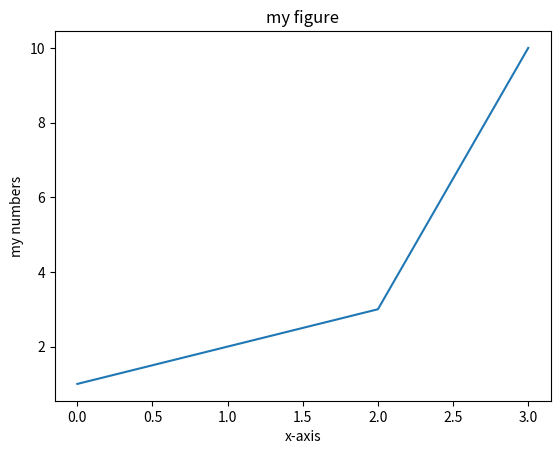

Here is the Python script that generated this plot:
# -*- coding: utf-8 -*-
"""
Created on 2018/1/27 11:52

Test

@author: wangdongsong1229@163.com
"""

from matplotlib.pyplot import *

plot([1, 2, 3,10])

#参加标签
xlabel("x-axis")
ylabel("my numbers")
title("my figure")
show()
